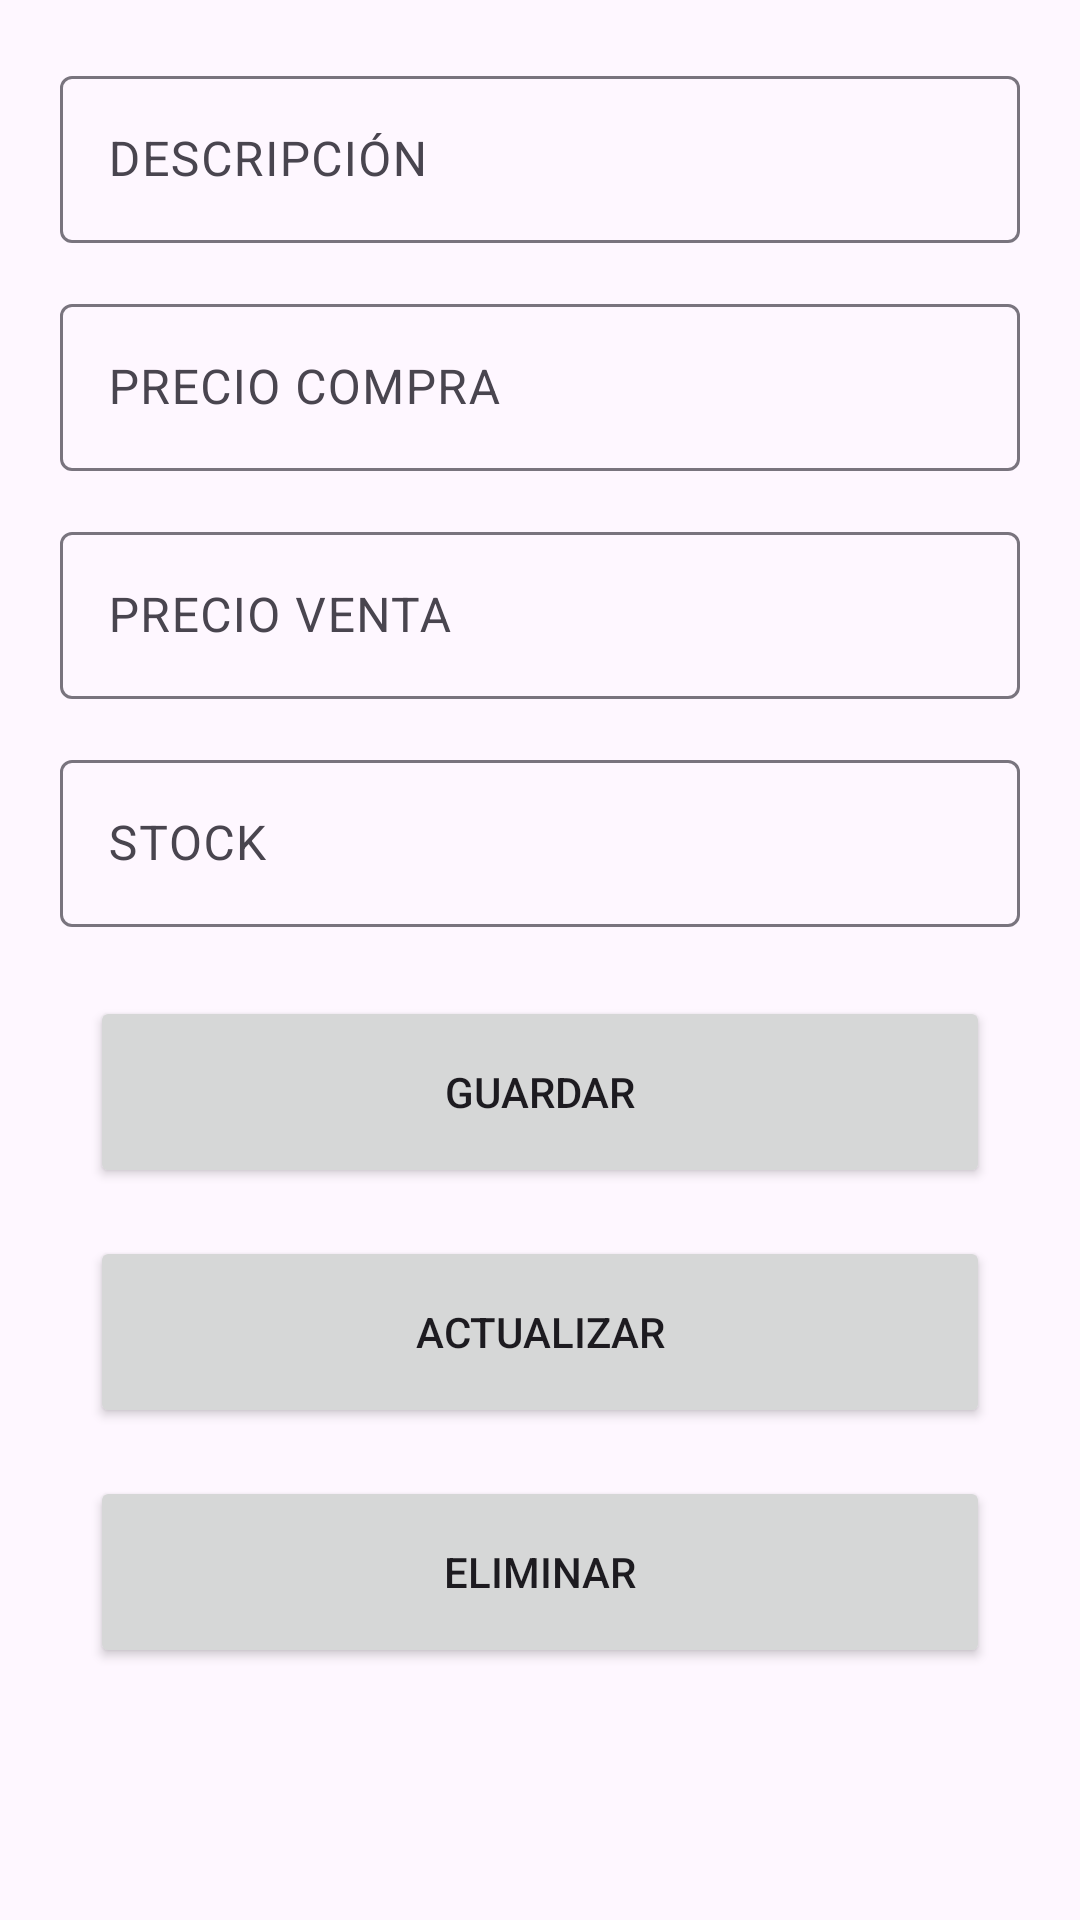

Layout XML and referenced resources for this Android screen:
<!-- AndroidManifest.xml: application theme Theme.EC3_JuanE_Gil -->
<!-- res/layout/activity_frm_producto.xml -->
<?xml version="1.0" encoding="utf-8"?>
<androidx.constraintlayout.widget.ConstraintLayout xmlns:android="http://schemas.android.com/apk/res/android"
    xmlns:app="http://schemas.android.com/apk/res-auto"
    xmlns:tools="http://schemas.android.com/tools"
    android:id="@+id/main"
    android:layout_width="match_parent"
    android:layout_height="match_parent"
    tools:context=".ui.FrmProductoActivity">

    <LinearLayout
        android:layout_width="match_parent"
        android:layout_height="match_parent"
        android:gravity="center_horizontal"
        android:orientation="vertical"
        android:padding="20dp">

        <com.google.android.material.textfield.TextInputLayout
            android:layout_width="match_parent"
            android:layout_height="wrap_content"
            android:paddingBottom="15dp">

            <com.google.android.material.textfield.TextInputEditText
                android:id="@+id/txtDescripcion"
                android:layout_width="match_parent"
                android:layout_height="wrap_content"
                android:hint="DESCRIPCIÓN"
                android:inputType="text" />
        </com.google.android.material.textfield.TextInputLayout>

        <com.google.android.material.textfield.TextInputLayout
            android:layout_width="match_parent"
            android:layout_height="wrap_content"
            android:paddingBottom="15dp">

            <com.google.android.material.textfield.TextInputEditText
                android:id="@+id/txtPrecioCompra"
                android:layout_width="match_parent"
                android:layout_height="wrap_content"
                android:hint="PRECIO COMPRA"
                android:inputType="numberDecimal" />
        </com.google.android.material.textfield.TextInputLayout>

        <com.google.android.material.textfield.TextInputLayout
            android:layout_width="match_parent"
            android:layout_height="wrap_content"
            android:paddingBottom="15dp">

            <com.google.android.material.textfield.TextInputEditText
                android:id="@+id/txtPrecioVenta"
                android:layout_width="match_parent"
                android:layout_height="wrap_content"
                android:hint="PRECIO VENTA"
                android:inputType="numberDecimal" />
        </com.google.android.material.textfield.TextInputLayout>


        <com.google.android.material.textfield.TextInputLayout
            android:layout_width="match_parent"
            android:layout_height="wrap_content"
            android:paddingBottom="15dp">

            <com.google.android.material.textfield.TextInputEditText
                android:id="@+id/txtStock"
                android:layout_width="match_parent"
                android:layout_height="wrap_content"
                android:hint="STOCK"
                android:inputType="number" />
        </com.google.android.material.textfield.TextInputLayout>

        <Button
            android:id="@+id/btnGuardar"
            android:layout_width="300dp"
            android:layout_height="64dp"
            android:layout_margin="8dp"
            android:text="GUARDAR" />

        <Button
            android:id="@+id/btnActualizar"
            android:layout_width="300dp"
            android:layout_height="64dp"
            android:layout_margin="8dp"
            android:text="ACTUALIZAR" />

        <Button
            android:id="@+id/btnEliminar"
            android:layout_width="300dp"
            android:layout_height="64dp"
            android:layout_margin="8dp"
            android:text="ELIMINAR" />
    </LinearLayout>

</androidx.constraintlayout.widget.ConstraintLayout>
<!-- resources referenced by this layout -->
<resources>
  <style name="Theme.EC3_JuanE_Gil" parent="Base.Theme.EC3_JuanE_Gil" />
  <style name="Base.Theme.EC3_JuanE_Gil" parent="Theme.Material3.DayNight.NoActionBar">
          
          
      </style>
</resources>
